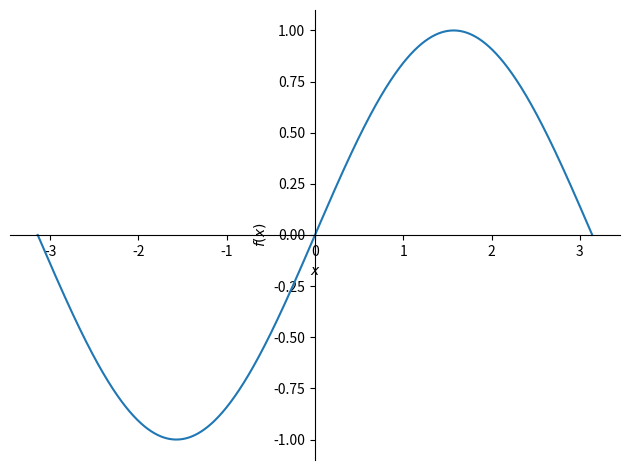
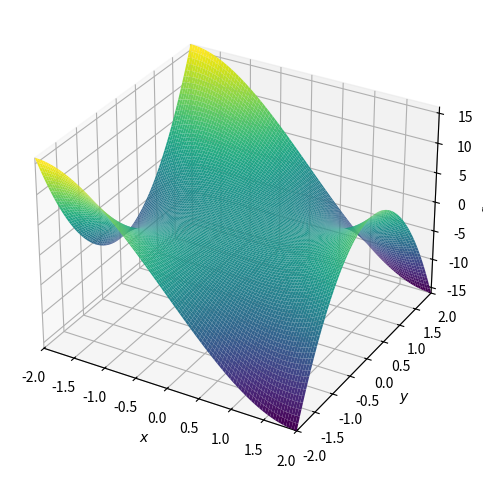

Generate these figures, in order, with matplotlib: (Note: this script raises an exception after producing the figures.)
#!/usr/bin/env python3
# -*- coding: utf-8 -*-
"""
Created on Mon Jul 23 11:55:55 2018

@author: nguarinz
"""
from sympy import *
import matplotlib.pyplot as plt
from sympy.plotting import plot3d

x, y = symbols("x y")

#%% Grafico sencillo
plot(sin(x), (x, -pi, pi))
plt.gcf().figsize = 4, 3
plt.savefig("sympy_grafico.pdf", bbox_inches="tight")

#%% Grafico 3D
monkey_saddle = x**3 - 3*x*y**2
p = plot3d(monkey_saddle, (x, -2, 2), (y, -2, 2))
plt.gcf().figsize = 4, 3
plt.savefig("sympy_grafico_3D.pdf", bbox_inches="tight")


#%% Lambdify
fun = diff(sin(x)*cos(x**3) - sin(x)/x, x)
fun_numpy = lambdify(x, fun, "numpy")
pts = np.linspace(0, 5, 1000)
fun_pts = fun_numpy(pts + 1e-6) # Para evitar división por 0
plt.figure(figsize = (4,3))
plt.plot(pts, fun_pts)
plt.savefig("sympy_lambdify.pdf", bbox_inches="tight")
